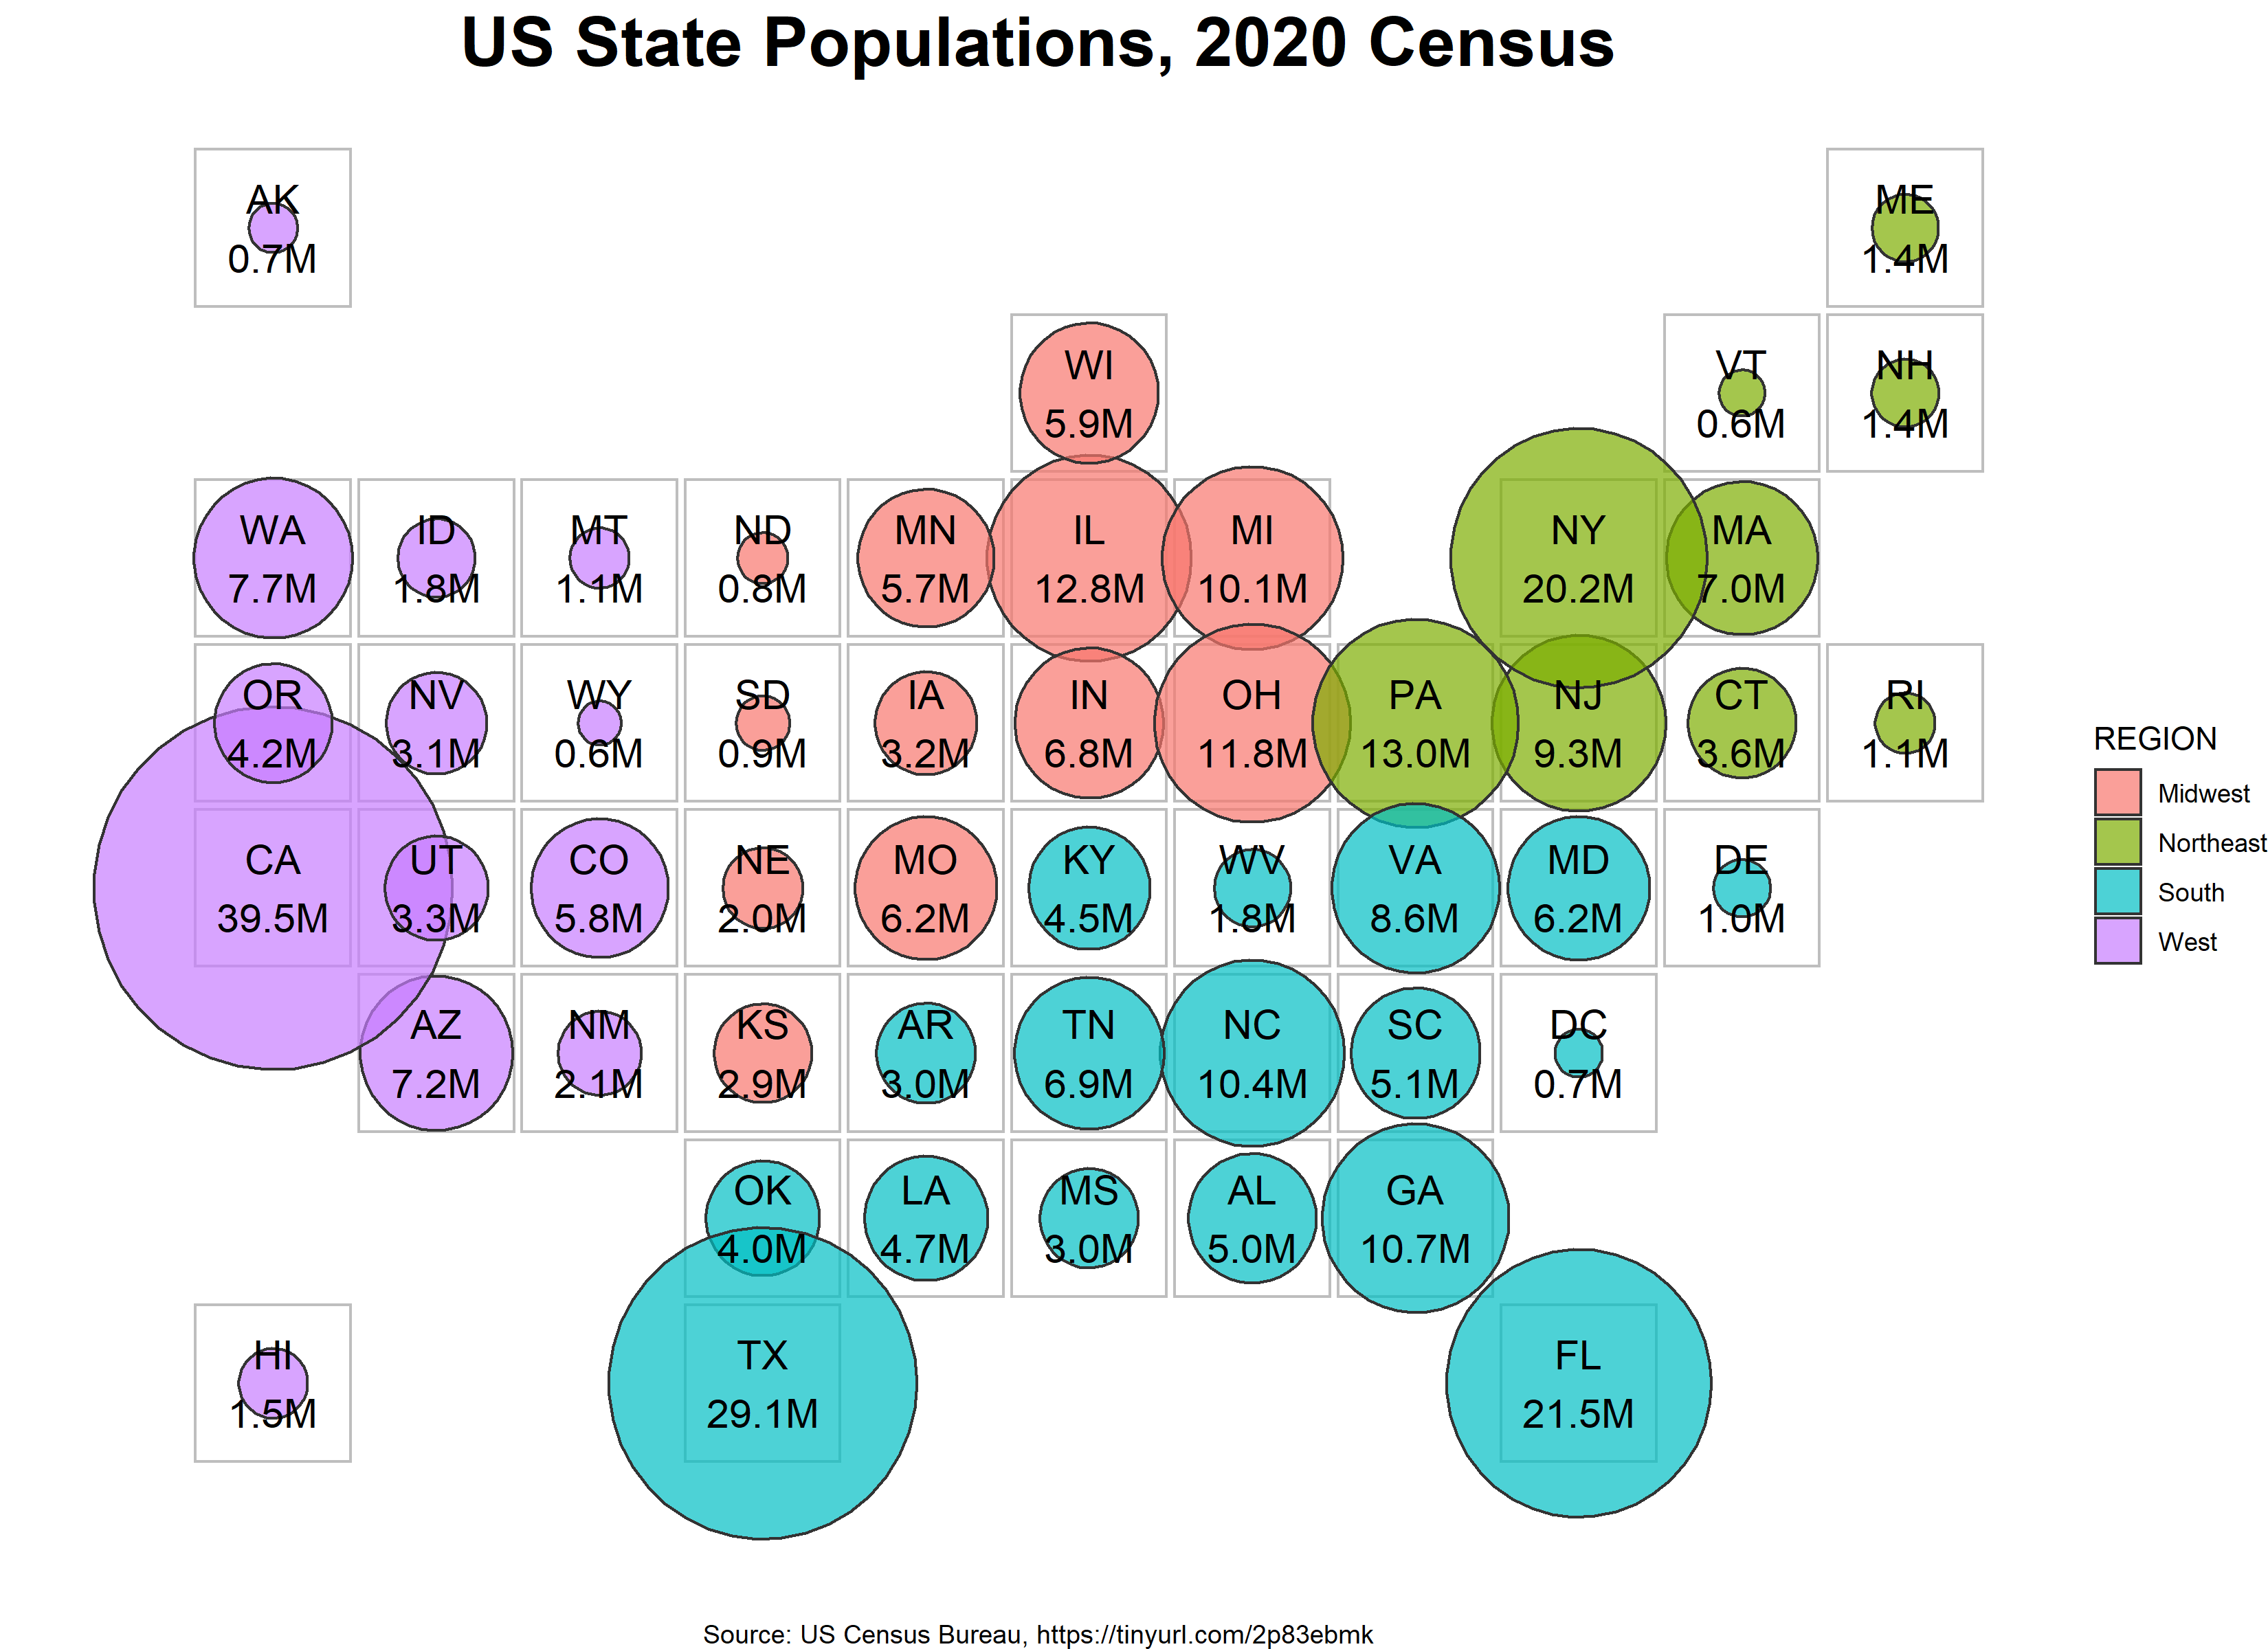

Reproduce this figure in R.
#.....................................................
# Carl Schmertmann
# 11 Jan 2022
# 
# tile map of US states + circles with areas 
# proportional to 2020 Census populations
# 
# pop data is from 
# https://data.census.gov/cedsci/table?hidePreview=true&tid=PEPPOP2021.NST_EST2021_POP
#
# I created the tile "grid" in US-state-tile-info.csv 
# manually, by copying someone else's arrangment and then 
# indexing locations with integers: (0,0) for SW 
# corner [Hawaii], (10,7) for NE corner [Maine], etc.
# 
# The calculations use the integer locations of the 
# states as the bottom left corner of each state's 
# rectangle
#.....................................................

library(tidyverse) 

# read tile locations and populations ----
US_tiles = read_csv('US-state-tile-info.csv')
US_pop = read_csv('US-population-data.csv')

US = full_join(US_tiles, US_pop)

# generate XY data ----
# population circles centered on middle of each
# state's rectangle

make_circle = function(xx,yy,rr, n=40) {
  theta = seq(0, 2*pi, length.out=n)
  tibble(x = xx + rr * cos(theta),
         y = yy + rr * sin(theta))
}

# calculate a radius scaling factor K so that
# the area of each state's circle will be proportional 
# to its 2020 Census Population, and so that the 
# biggest radius equals an arbitrarily chosen "max_radius"
#
# pi * R^2 will equal population * K^2
# so K = max_radius * sqrt(pi/max_pop)

max_radius   = 1.1
max_pop      = max( US$census_Apr2020)
K            = sqrt( pi/max_pop) * max_radius 

circles = tibble()

for (i in 1:nrow(US)) {
  tmp = make_circle( US$grid_x[i] + 0.5,
                     US$grid_y[i] + 0.5,
                     rr = K * sqrt( US$census_Apr2020[i] / pi)) %>% 
        mutate(abb      = US$abb[i],
               name     = US$name[i],
               division = US$division[i],
               region   = US$region[i])
  
  circles = bind_rows(circles, tmp)
}

# create labels with population summaries ----

US$state_labels = (US$census_Apr2020 /1e6) %>% 
  sprintf("%.1f",.) %>% 
  paste0(US$abb,"\n",.,'M')

# construct tile map and add population circles ----

h = .025  # vert and horiz spacing between tiles will be 2h

TILEMAP = 
  ggplot(data=US) +
  aes(x=grid_x, y=grid_y, fill=region, label=state_labels) +
  geom_rect(aes(xmin=grid_x+h, xmax=grid_x + 1-h,
                ymin=grid_y+h, ymax=grid_y+1-h), color='grey', fill=NA) +
  geom_polygon(data=circles, aes(x=x,y=y, group=abb, fill=region),
               alpha=.70, inherit.aes = FALSE, color='grey20') +
  geom_text(nudge_x = .50, nudge_y = .50, size=5) +
  theme_void() +
  theme(plot.title   = element_text(hjust = 0.5, size=24, face='bold'),
        plot.caption = element_text(size=9, hjust=0.5)) +
  labs(title='US State Populations, 2020 Census',
       fill='REGION',
       caption='Source: US Census Bureau, https://tinyurl.com/2p83ebmk')

TILEMAP

# save the plot ----
ggsave(filename='US-tiles.png', width=11, height=8, dpi=300)
